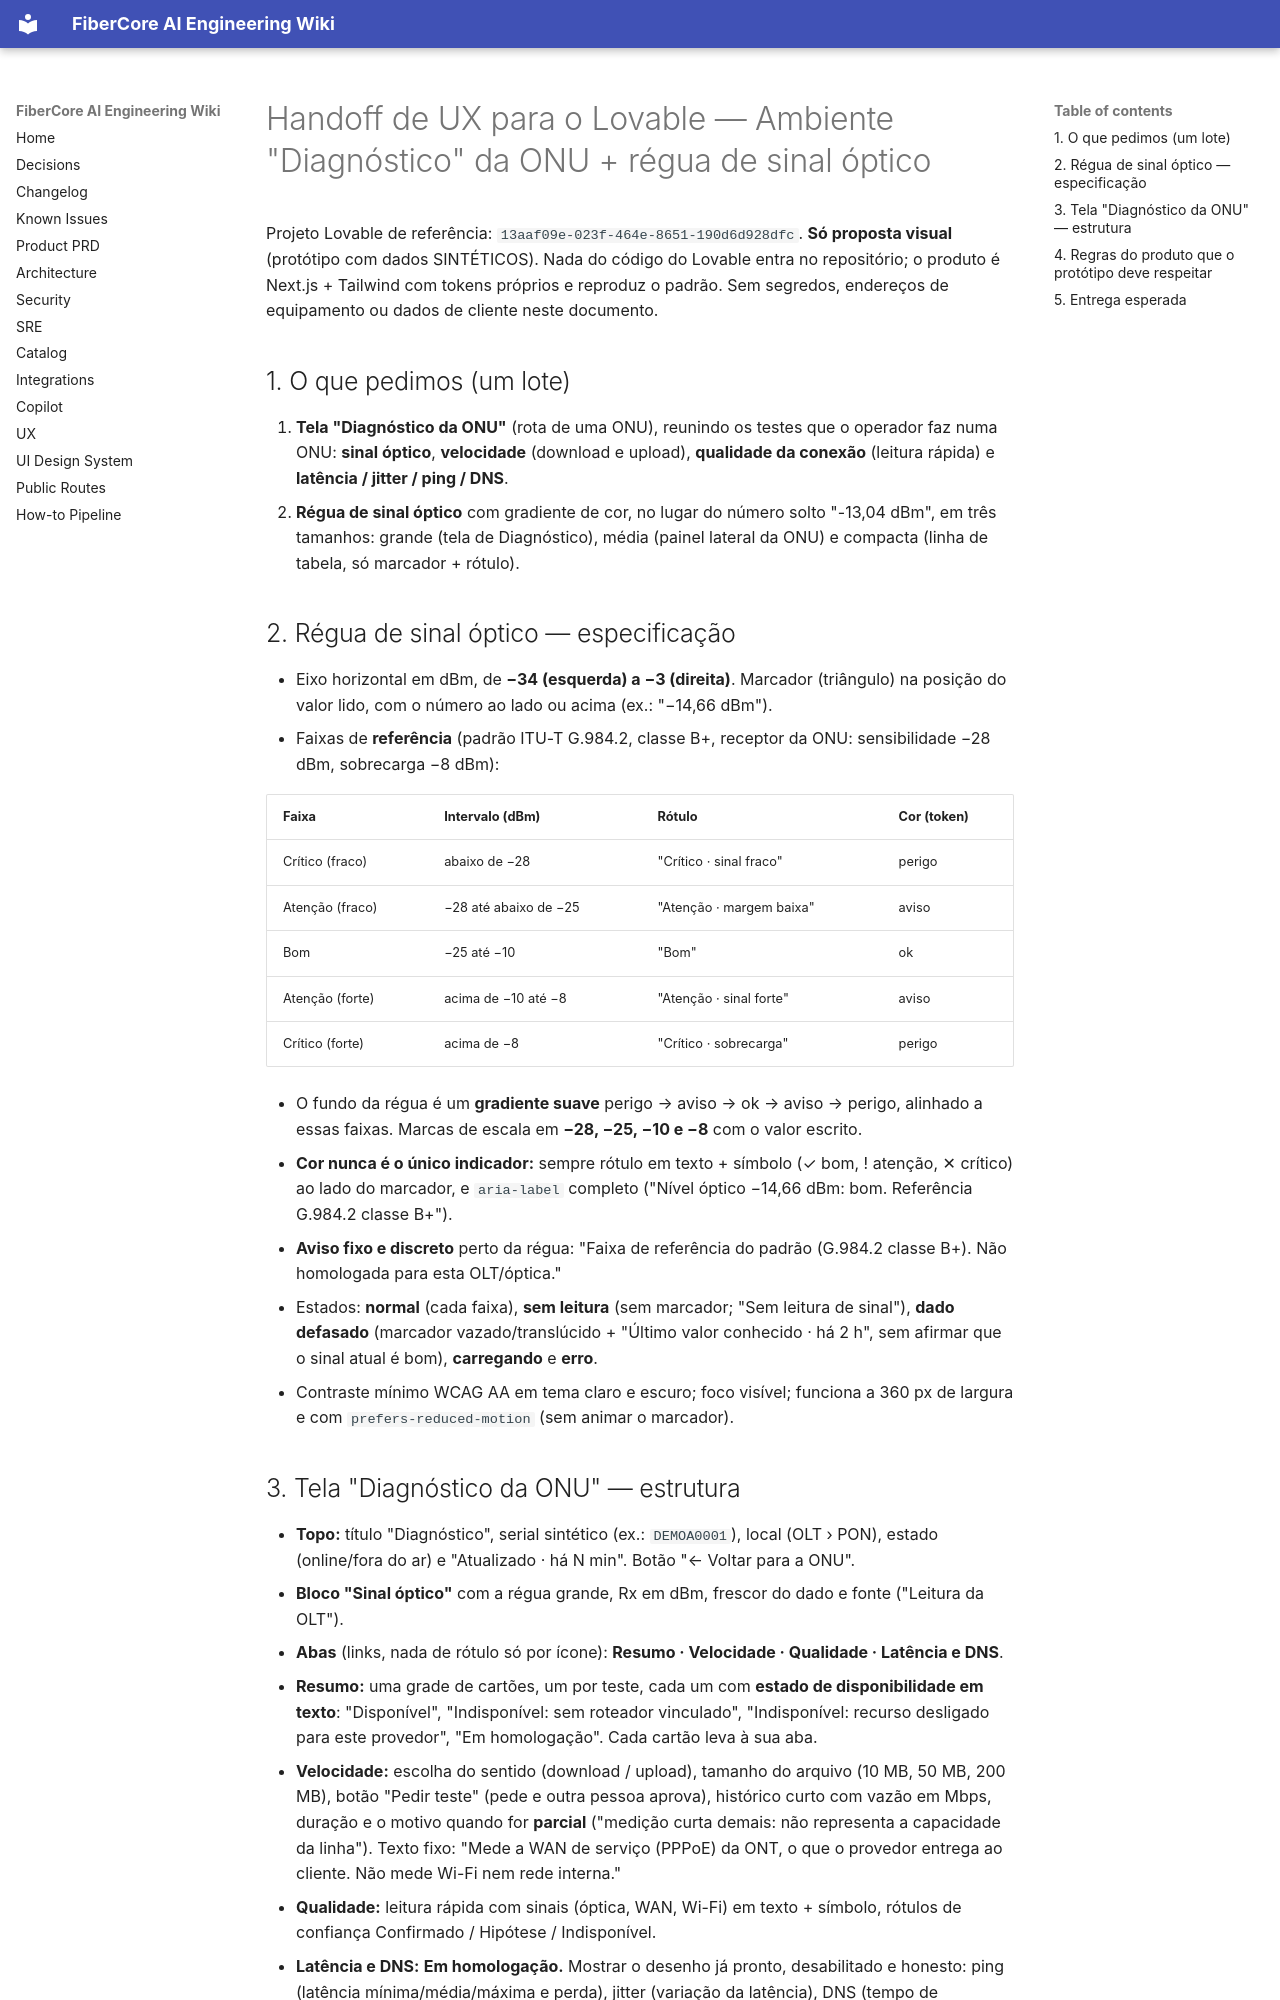

repository: keslleykledston/44-fibercore_ai · page: ux/lovable/UX_HANDOFF_DIAGNOSTICO/index.html · generator: mkdocs

# Handoff de UX para o Lovable — Ambiente "Diagnóstico" da ONU + régua de sinal óptico

Projeto Lovable de referência: `13aaf09e-023f-464e-8651-190d6d928dfc`. **Só proposta visual** (protótipo com dados SINTÉTICOS). Nada do código do Lovable entra no repositório; o produto é Next.js + Tailwind com tokens próprios e reproduz o padrão. Sem segredos, endereços de equipamento ou dados de cliente neste documento.

## 1. O que pedimos (um lote)
1. **Tela "Diagnóstico da ONU"** (rota de uma ONU), reunindo os testes que o operador faz numa ONU: **sinal óptico**, **velocidade** (download e upload), **qualidade da conexão** (leitura rápida) e **latência / jitter / ping / DNS**.
2. **Régua de sinal óptico** com gradiente de cor, no lugar do número solto "-13,04 dBm", em três tamanhos: grande (tela de Diagnóstico), média (painel lateral da ONU) e compacta (linha de tabela, só marcador + rótulo).

## 2. Régua de sinal óptico — especificação
- Eixo horizontal em dBm, de **−34 (esquerda) a −3 (direita)**. Marcador (triângulo) na posição do valor lido, com o número ao lado ou acima (ex.: "−14,66 dBm").
- Faixas de **referência** (padrão ITU-T G.984.2, classe B+, receptor da ONU: sensibilidade −28 dBm, sobrecarga −8 dBm):

| Faixa | Intervalo (dBm) | Rótulo | Cor (token) |
|---|---|---|---|
| Crítico (fraco) | abaixo de −28 | "Crítico · sinal fraco" | perigo |
| Atenção (fraco) | −28 até abaixo de −25 | "Atenção · margem baixa" | aviso |
| Bom | −25 até −10 | "Bom" | ok |
| Atenção (forte) | acima de −10 até −8 | "Atenção · sinal forte" | aviso |
| Crítico (forte) | acima de −8 | "Crítico · sobrecarga" | perigo |

- O fundo da régua é um **gradiente suave** perigo → aviso → ok → aviso → perigo, alinhado a essas faixas. Marcas de escala em **−28, −25, −10 e −8** com o valor escrito.
- **Cor nunca é o único indicador:** sempre rótulo em texto + símbolo (✓ bom, ! atenção, ✕ crítico) ao lado do marcador, e `aria-label` completo ("Nível óptico −14,66 dBm: bom. Referência G.984.2 classe B+").
- **Aviso fixo e discreto** perto da régua: "Faixa de referência do padrão (G.984.2 classe B+). Não homologada para esta OLT/óptica."
- Estados: **normal** (cada faixa), **sem leitura** (sem marcador; "Sem leitura de sinal"), **dado defasado** (marcador vazado/translúcido + "Último valor conhecido · há 2 h", sem afirmar que o sinal atual é bom), **carregando** e **erro**.
- Contraste mínimo WCAG AA em tema claro e escuro; foco visível; funciona a 360 px de largura e com `prefers-reduced-motion` (sem animar o marcador).
